pico-8 play session: hold → + tap 🅾

[t = 1 s] hold → ~1s, tap 🅾 ~2×
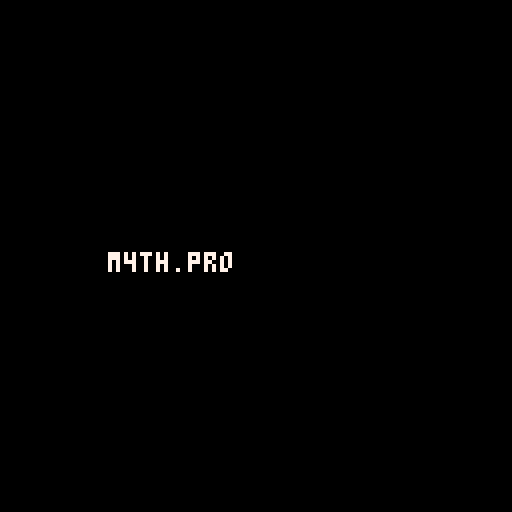

pico-8 cartridge
version 16
__lua__
-- m4th pro(gramming)
-- presentation
-- bart snapp
-- jim fowler


function _init()
   state="1"
   t=0
   colors={0,1,5,3,2,13,4,8,6,12,11,14,15,9,10,7}
end


function cprint(s,x,y,c) 
	function hoffset(s)
		if #s==1 then return #s 
		else return 2*#s 
		end
	end
	print(s,x-hoffset(s),y,c)
end


-->8
-- main draws and update

function _update()
   if btnp(5) then state=max(state+1,2) end
   if btnp(4) then state=min(state-1,1) end
end	

function _draw()
   if state==1 then
      draw_1()
   elseif state==2 then
      draw_2()
   end
end



-- draws


function colorwarming(t)
   return ceil(t/48)
end


function draw_1()
   t =t+1
   cls()
   cprint("m th.pro          ",63,63,7)
   flicker=ceil(rnd(5))
   if flicker%5==0 then
      cprint("a",32,63,7) -- x-value -7
   else
      cprint("4",32,63,7)
   end
   print("(gramming)",59,63,colors[colorwarming(t)])
   if t==768 then t=-1 end
end


function draw_2()
   cls()
   cprint("math is not a spectator sport",63,63,7)
end
__map__
000102030405060708090a0b0c0d0e0f00000000000000000000000000000000000000000000000000000000000000000000000000000000000000000000000000000000000000000000000000000000000000000000000000000000000000000000000000000000000000000000000000000000000000000000000000000000
101112131415161718191a1b1c1d1e1f00000000000000000000000000000000000000000000000000000000000000000000000000000000000000000000000000000000000000000000000000000000000000000000000000000000000000000000000000000000000000000000000000000000000000000000000000000000
202122232425262728292a2b2c2d2e2f00000000000000000000000000000000000000000000000000000000000000000000000000000000000000000000000000000000000000000000000000000000000000000000000000000000000000000000000000000000000000000000000000000000000000000000000000000000
303132333435363738393a3b3c3d3e3f00000000000000000000000000000000000000000000000000000000000000000000000000000000000000000000000000000000000000000000000000000000000000000000000000000000000000000000000000000000000000000000000000000000000000000000000000000000
404142434445460048494a4b4c4d4e4f00000000000000000000000000000000000000000000000000000000000000000000000000000000000000000000000000000000000000000000000000000000000000000000000000000000000000000000000000000000000000000000000000000000000000000000000000000000
505152535455565758595a5b5c5d5e5f00000000000000000000000000000000000000000000000000000000000000000000000000000000000000000000000000000000000000000000000000000000000000000000000000000000000000000000000000000000000000000000000000000000000000000000000000000000
606162636465666768696a6b6c6d6e6f00000000000000000000000000000000000000000000000000000000000000000000000000000000000000000000000000000000000000000000000000000000000000000000000000000000000000000000000000000000000000000000000000000000000000000000000000000000
707172737475767778797a7b7c7d7e7f00000000000000000000000000000000000000000000000000000000000000000000000000000000000000000000000000000000000000000000000000000000000000000000000000000000000000000000000000000000000000000000000000000000000000000000000000000000
40414243444546474a4b4c4d4e4f505100000000000000000000000000000000000000000000000000000000000000000000000000000000000000000000000000000000000000000000000000000000000000000000000000000000000000000000000000000000000000000000000000000000000000000000000000000000
50515253545556575a5b5c5d5e5f606100000000000000000000000000000000000000000000000000000000000000000000000000000000000000000000000000000000000000000000000000000000000000000000000000000000000000000000000000000000000000000000000000000000000000000000000000000000
60616263646566676a6b6c6d6e6f707100000000000000000000000000000000000000000000000000000000000000000000000000000000000000000000000000000000000000000000000000000000000000000000000000000000000000000000000000000000000000000000000000000000000000000000000000000000
70717273747576777a7b7c7d7e7f808100000000000000000000000000000000000000000000000000000000000000000000000000000000000000000000000000000000000000000000000000000000000000000000000000000000000000000000000000000000000000000000000000000000000000000000000000000000
80818283848586878a8b8c8d8e8f909100000000000000000000000000000000000000000000000000000000000000000000000000000000000000000000000000000000000000000000000000000000000000000000000000000000000000000000000000000000000000000000000000000000000000000000000000000000
90919293949596979a9b9c9d9e9fa0a100000000000000000000000000000000000000000000000000000000000000000000000000000000000000000000000000000000000000000000000000000000000000000000000000000000000000000000000000000000000000000000000000000000000000000000000000000000
a0a1a2a3a4a5a6a7aaabacadaeafb0b100000000000000000000000000000000000000000000000000000000000000000000000000000000000000000000000000000000000000000000000000000000000000000000000000000000000000000000000000000000000000000000000000000000000000000000000000000000
b0b1b2b3b4b5b6b7babbbcbdbebfc0c100000000000000000000000000000000000000000000000000000000000000000000000000000000000000000000000000000000000000000000000000000000000000000000000000000000000000000000000000000000000000000000000000000000000000000000000000000000
